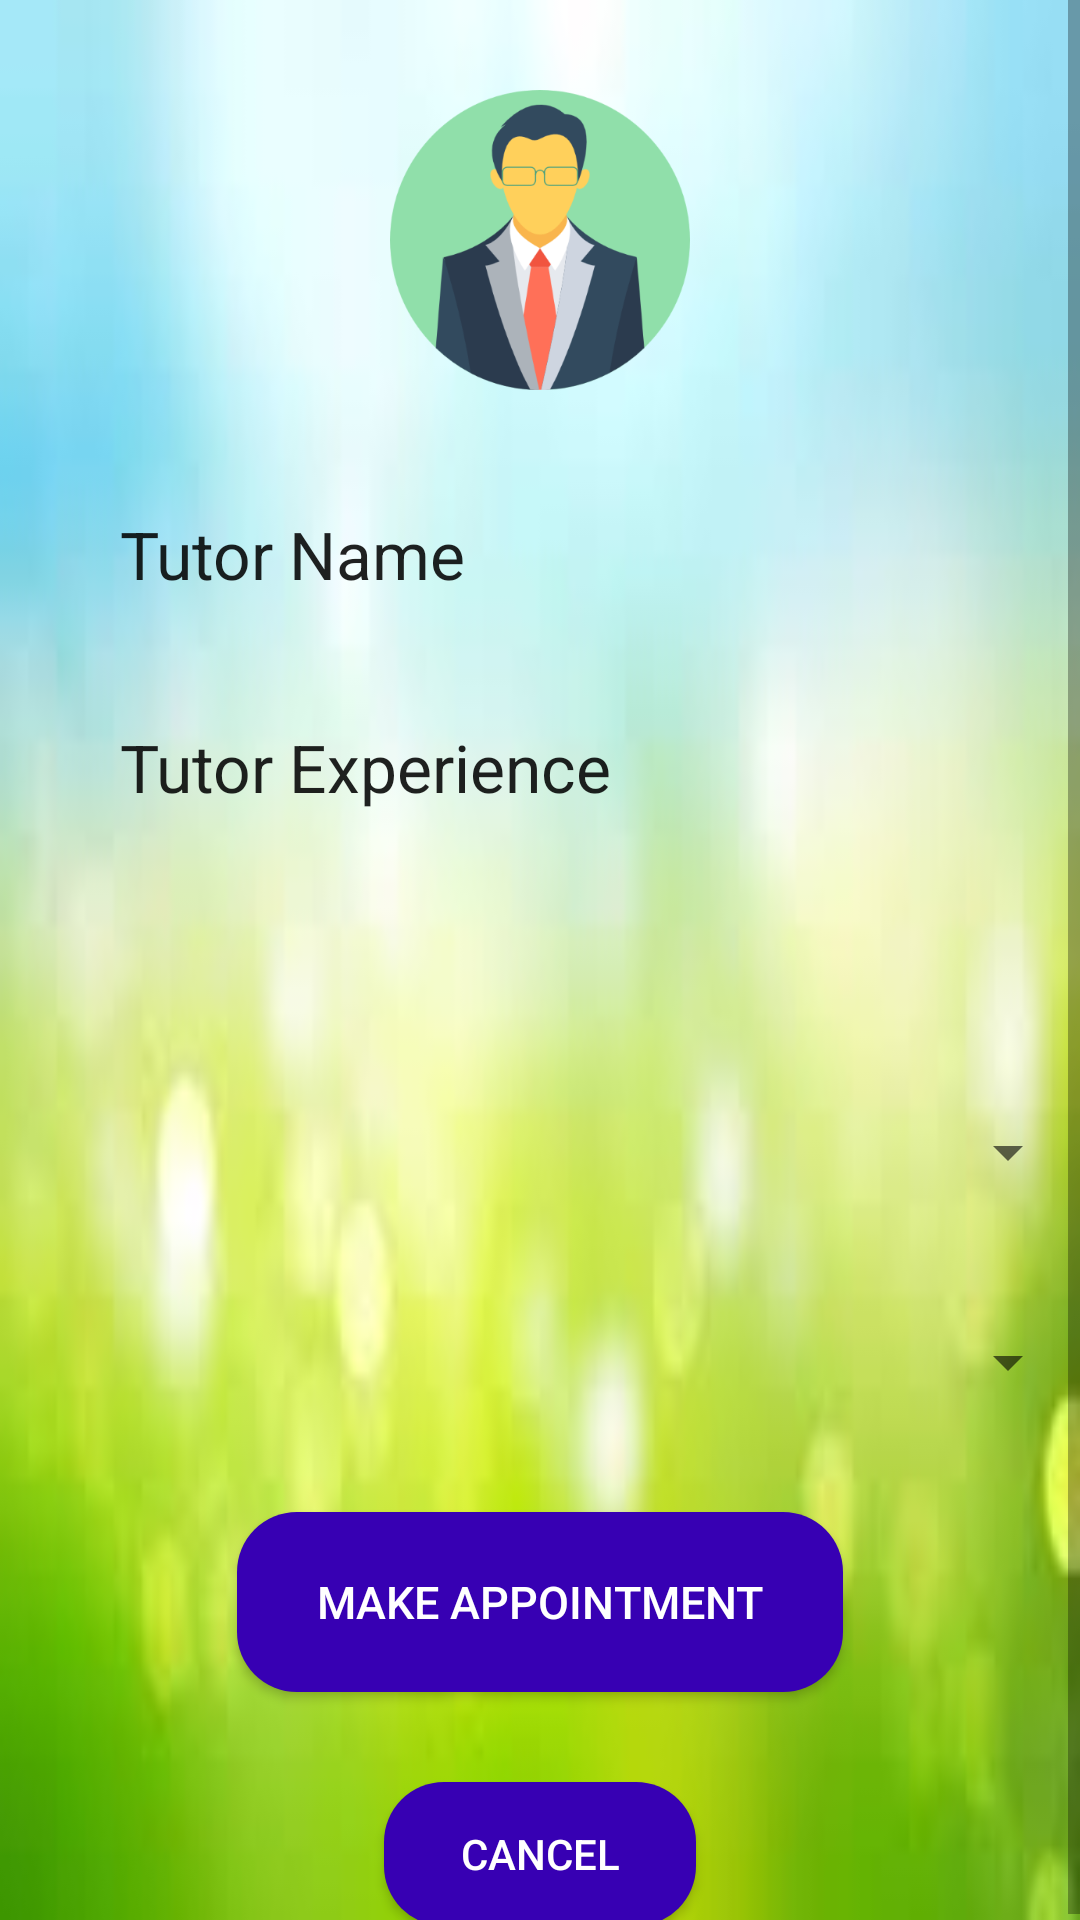

Reconstruct the res/layout file that produces this screen, plus the resources it refers to.
<!-- AndroidManifest.xml: application theme AppTheme -->
<!-- res/layout/activity_student_popup_appointment.xml -->
<?xml version="1.0" encoding="utf-8"?>
<ScrollView xmlns:android="http://schemas.android.com/apk/res/android"
    xmlns:app="http://schemas.android.com/apk/res-auto"
    xmlns:tools="http://schemas.android.com/tools"
    android:layout_width="match_parent"
    android:layout_height="match_parent"
    android:background="@drawable/background1"
    tools:context=".StudentPopupActivityAppointment">

    <RelativeLayout
        android:layout_width="match_parent"
        android:layout_height="match_parent">

    <ImageView
        android:id="@+id/profilepic"
        android:layout_width="120dp"
        android:layout_height="120dp"
        android:src="@drawable/teacher"
        android:padding="10dp"
        android:layout_marginTop="20dp"
        android:layout_centerHorizontal="true"
        android:layout_alignParentTop="true"
        />

    <TextView
        android:id="@+id/tutorN"
        android:layout_width="170dp"
        android:layout_height="41dp"
        android:layout_marginLeft="40dp"
        android:layout_marginTop="30dp"
        android:text="Tutor Name"
        android:layout_below="@+id/profilepic"
        android:textAppearance="@style/TextAppearance.AppCompat.Large"/>

    <TextView
        android:id="@+id/tutorE"
        android:layout_width="325dp"
        android:layout_height="93dp"
        android:layout_below="@+id/tutorN"
        android:layout_marginLeft="40dp"
        android:layout_marginTop="30dp"
        android:text="Tutor Experience"
        android:textAppearance="@style/TextAppearance.AppCompat.Large" />

    <Spinner
        android:id="@+id/daySpinner"
        android:layout_width="match_parent"
        android:layout_height="40dp"
        android:layout_marginTop="30dp"
        android:layout_below="@+id/tutorE"/>

    <Spinner
        android:id="@+id/timeSpinner"
        android:layout_width="match_parent"
        android:layout_height="40dp"
        android:layout_marginTop="30dp"
        android:layout_below="@+id/daySpinner" />


    <Button
        android:id="@+id/sub"
        android:layout_width="202dp"
        android:layout_height="60dp"
        android:layout_below="@+id/timeSpinner"
        android:layout_centerHorizontal="true"
        android:layout_marginTop="30dp"
        android:background="@drawable/button_rounded"
        android:text="Make Appointment"
        android:textColor="@android:color/white"
        android:textSize="15sp" />

    <Button
        android:id="@+id/close"
        android:layout_width="104dp"
        android:layout_height="48dp"
        android:layout_below="@+id/sub"
        android:layout_marginTop="30dp"
        android:background="@drawable/button_rounded"
        android:text="Cancel"
        android:textColor="@android:color/white"
        android:layout_centerHorizontal="true"/>



    </RelativeLayout>


</ScrollView>
<!-- resources referenced by this layout -->
<resources>
  <!-- drawable background1: jpeg bitmap (drawable, 2848 bytes) -->
  <!-- drawable button_rounded (drawable) -->
  <?xml version="1.0" encoding="utf-8"?>
  <selector
      xmlns:android="http://schemas.android.com/apk/res/android">
  
      <item>
          <shape android:shape="rectangle">
              <solid android:color="@color/colorPrimaryDark"/>
              <corners
                  android:topLeftRadius="20dp"
                  android:bottomLeftRadius="20dp"
                  android:bottomRightRadius="20dp"
                  android:topRightRadius="20dp" />
  
          </shape>
      </item>
  
  </selector>
  <!-- drawable teacher: png bitmap (drawable-hdpi, 19430 bytes) -->
  <style name="AppTheme" parent="Theme.AppCompat.Light.DarkActionBar">
          
          <item name="colorPrimary">@color/colorPrimary</item>
          <item name="colorPrimaryDark">@color/colorPrimaryDark</item>
          <item name="colorAccent">@color/colorAccent</item>
  
          <item name="windowActionBar">false</item>
          <item name="windowNoTitle">true</item>
          <item name="android:windowFullscreen">true</item>
  
      </style>
  <!-- not gathered from this repository: default colours our renderer supplied (Android Studio template values) -->
  <color name="colorPrimary">#FF6200EE</color>
  <color name="colorPrimaryDark">#FF3700B3</color>
  <color name="colorAccent">#FF03DAC5</color>
</resources>
